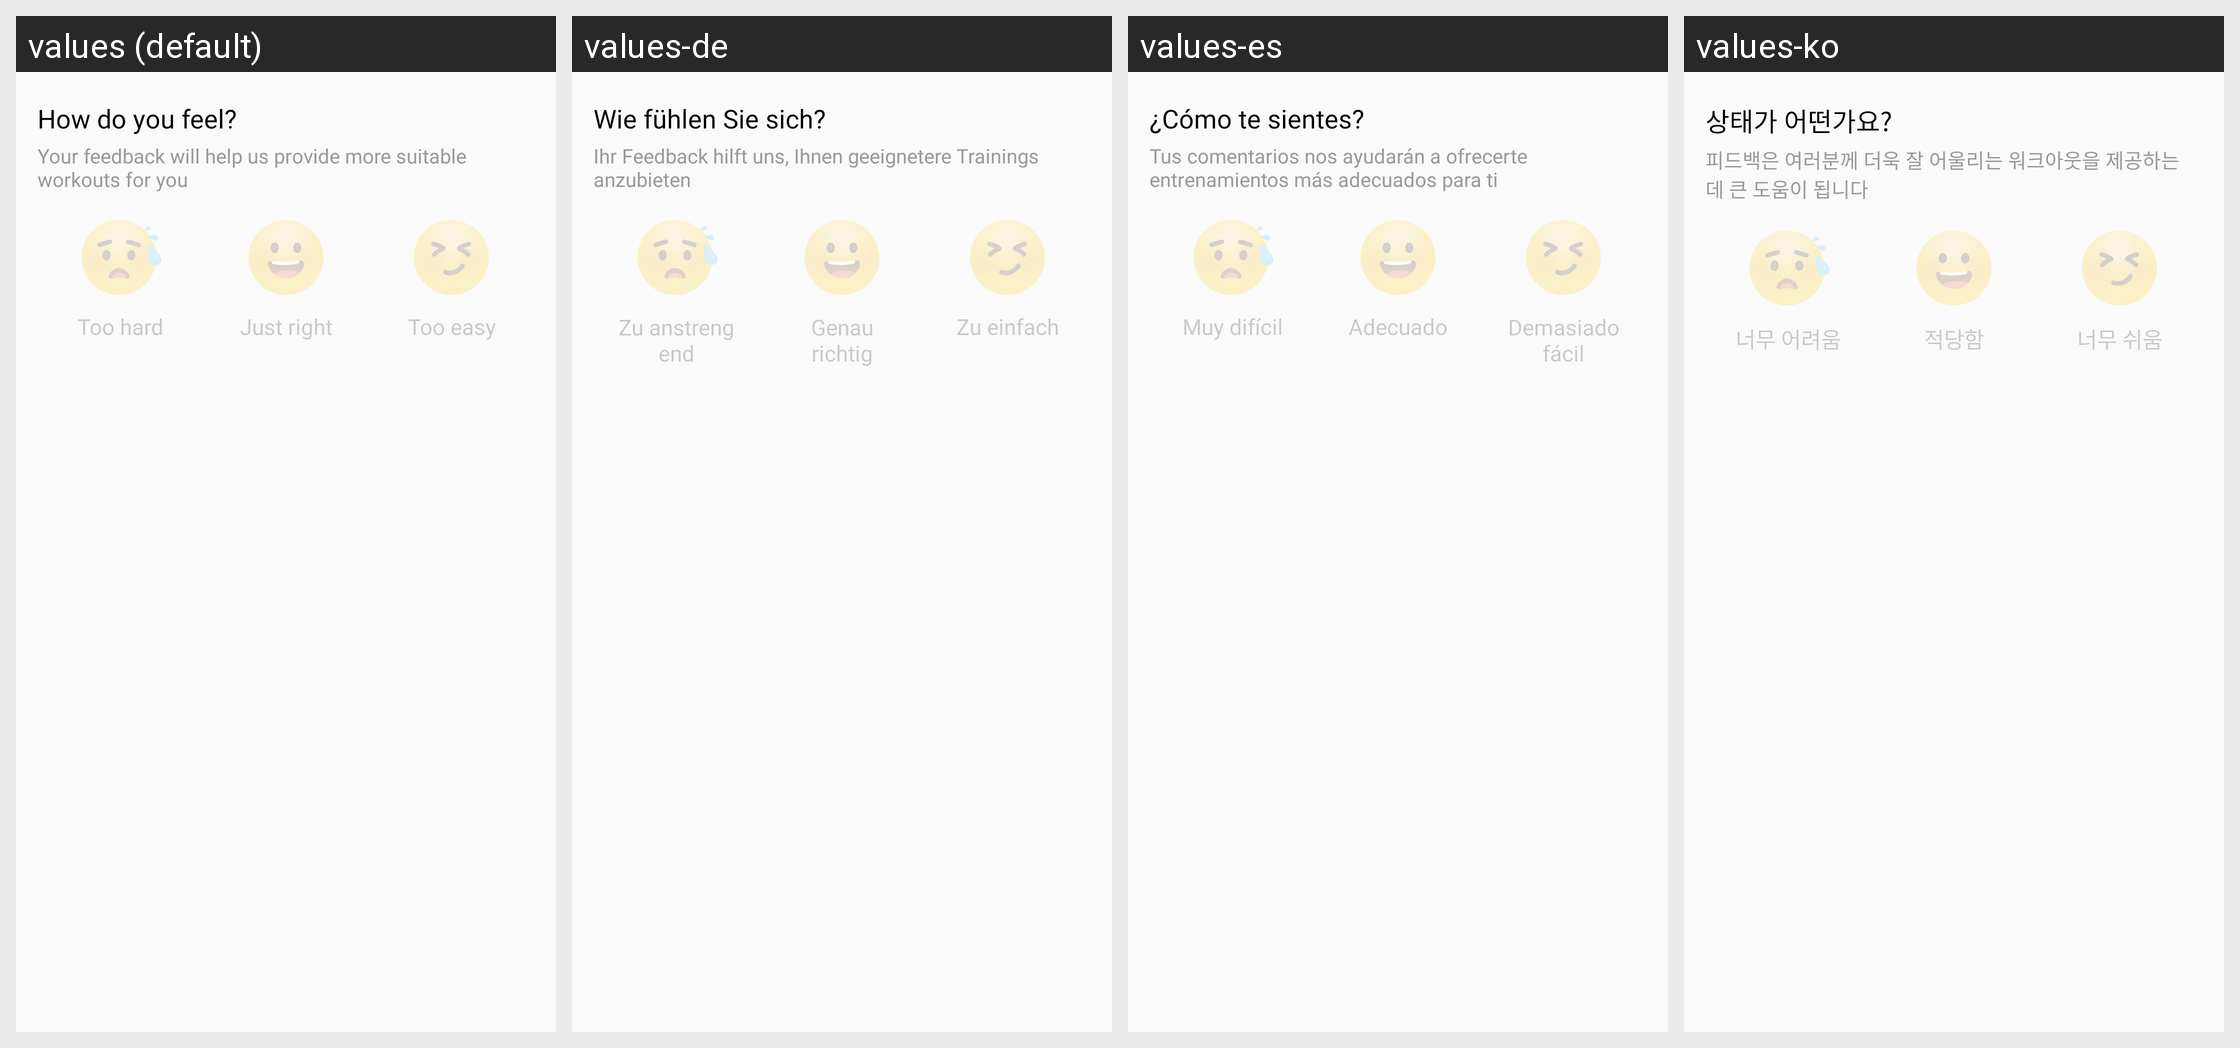

Locale-by-locale string values for the Android screen shown in this grid:
Android screen res/layout/layout_item_result_feel_new.xml rendered under 4 locales, left to right: values (default), values-de, values-es, values-ko. Device: Nexus 5 (rendered at 1080×1920; each locale shown at half size, 540×960, under a caption strip naming it); theme AppTheme.
Other locales in the repository, not shown: values-ar, values-da, values-en, values-fa, values-fr, values-in, values-in-rID, values-it, values-ja, values-nl, values-pl, values-pt, values-ru, values-sv, values-th, values-tr, values-vi, values-zh, values-zh-rCN, values-zh-rTW.
Strings drawn on this screen, with the default value and each locale's value (text and hints the layout hard-codes, and strings that could not be matched under every locale, appear in the picture but are not listed):

APKTOOL_RENAMED_0x7f130292
  values: How do you feel?
  values-de: Wie fühlen Sie sich?
  values-es: ¿Cómo te sientes?
  values-ko: 상태가 어떤가요?

APKTOOL_RENAMED_0x7f13079f
  values: Your feedback will help us provide more suitable workouts for you
  values-de: Ihr Feedback hilft uns, Ihnen geeignetere Trainings anzubieten
  values-es: Tus comentarios nos ayudarán a ofrecerte entrenamientos más adecuados para ti
  values-ko: 피드백은 여러분께 더욱 잘 어울리는 워크아웃을 제공하는 데 큰 도움이 됩니다

APKTOOL_RENAMED_0x7f130228
  values: Too hard
  values-de: Zu anstrengend
  values-es: Muy difícil
  values-ko: 너무 어려움

APKTOOL_RENAMED_0x7f130227
  values: Just right
  values-de: Genau richtig
  values-es: Adecuado
  values-ko: 적당함

APKTOOL_RENAMED_0x7f13062f
  values: Too easy
  values-de: Zu einfach
  values-es: Demasiado fácil
  values-ko: 너무 쉬움
